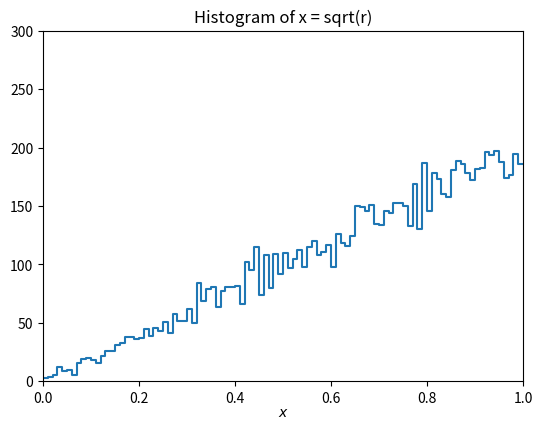

Reproduce this figure in Python.
import matplotlib
import matplotlib.pyplot as plt
import numpy as np

numVal = 10000
nBins = 100
rMin = 0.
rMax = 1.
r = np.random.uniform(rMin, rMax, numVal)
# cdf = x^2 inverse_cdf x = √r
xData_1 = np.sqrt(r)
xHist1, bin_edges1 = np.histogram(xData_1, bins=nBins, range=(rMin,rMax))

# make plot and save in file

# for xData_1 the plot as follow
binLo1, binHi1 = bin_edges1[:-1], bin_edges1[1:]
xPlot1 = np.array([binLo1, binHi1]).T.flatten()
yPlot1 = np.array([xHist1, xHist1]).T.flatten()
fig1, ax1= plt.subplots(1,1)
plt.gcf().subplots_adjust(bottom=0.15)
plt.gcf().subplots_adjust(left=0.15)
plt.title('Histogram of x = sqrt(r)')
ax1.set_xlim((rMin,rMax))
ax1.set_ylim((0,300))
plt.xlabel(r'$x$', labelpad=0)
plt.plot(xPlot1, yPlot1)
fig1 = plt.gcf()
plt.show()
fig1.savefig("uniformHist1_2x.png")